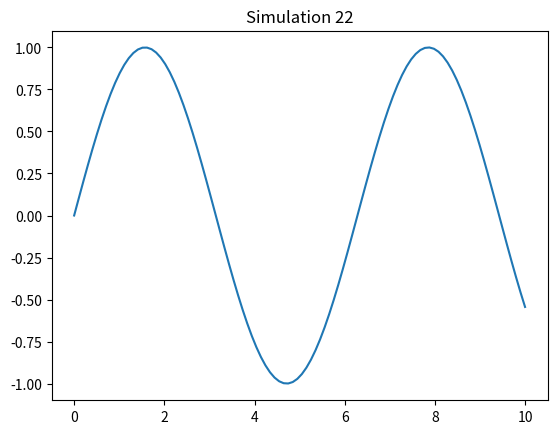

The script that saved this image:
import numpy as np
import matplotlib.pyplot as plt

def sim_22():
    x = np.linspace(0, 10, 100)
    y = np.sin(x)
    plt.plot(x, y)
    plt.title('Simulation 22')
    plt.show()

if __name__ == '__main__':
    sim_22()
